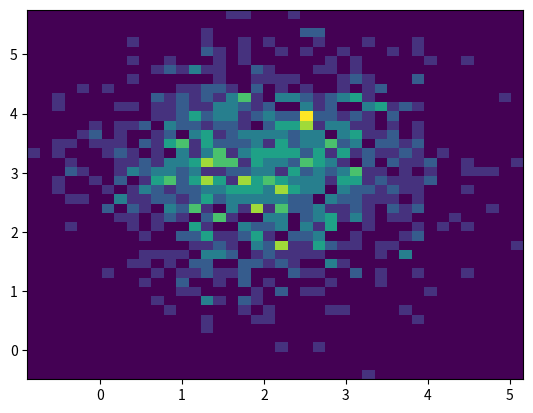

The script that saved this image:
import numpy as np
import matplotlib.pyplot as plt
x1=np.random.randn(1000)+2
x2=np.random.randn(1000)+3
plt.hist2d(x1,x2,bins=40)

